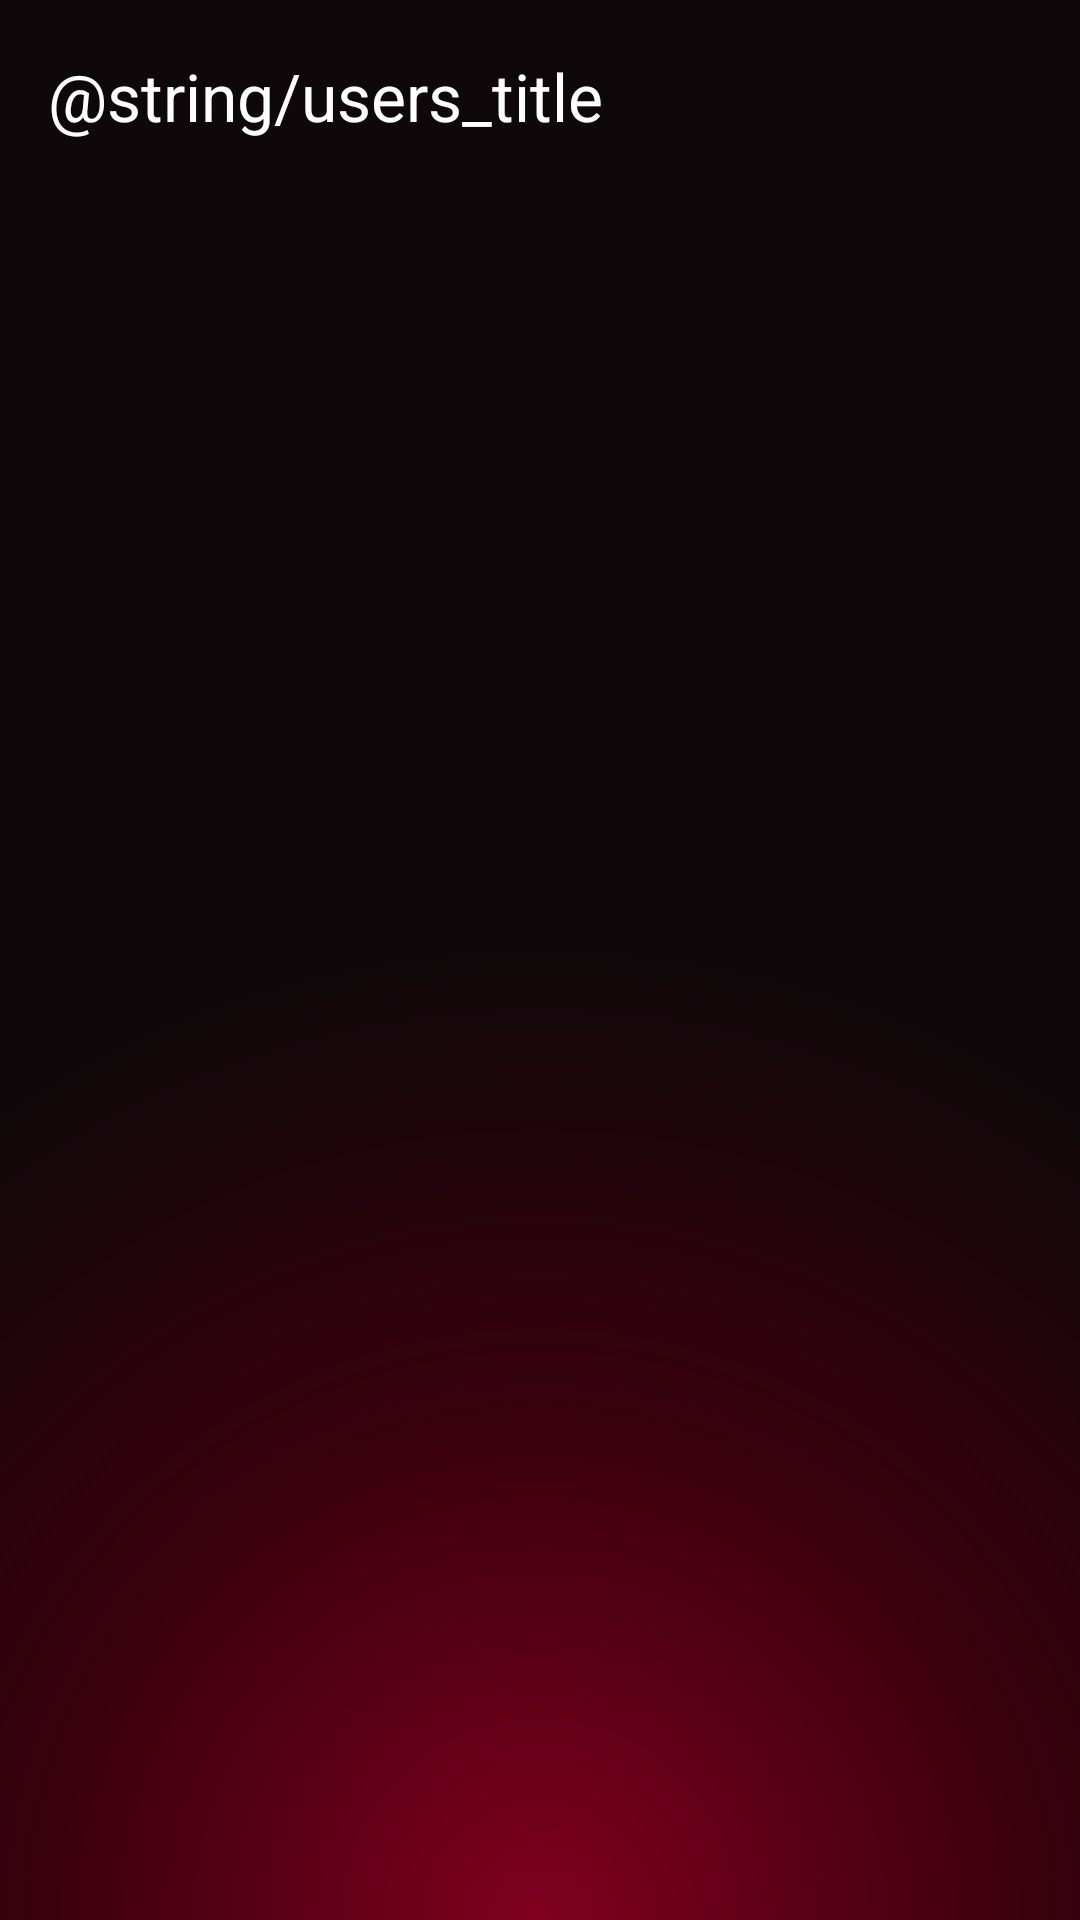

Produce the Android XML layout that renders to this screen, including the resource entries it uses.
<!-- AndroidManifest.xml: application theme Theme.Proyecto1 -->
<!-- res/layout/activity_users.xml -->
<?xml version="1.0" encoding="utf-8"?>
<LinearLayout xmlns:android="http://schemas.android.com/apk/res/android"
    xmlns:app="http://schemas.android.com/apk/res-auto"
    xmlns:tools="http://schemas.android.com/tools"
    android:layout_width="match_parent"
    android:layout_height="match_parent"
    android:background="@drawable/bg_gradient_glow_low"
    android:fitsSystemWindows="true"
    android:orientation="vertical"
    tools:context=".presentation.view.UsersActivity">

    
    <com.google.android.material.appbar.MaterialToolbar
        android:id="@+id/toolbar"
        android:layout_width="match_parent"
        android:layout_height="?attr/actionBarSize"
        android:background="@android:color/transparent"
        android:theme="@style/ThemeOverlay.Material3.Dark.ActionBar"
        app:title="@string/users_title"
        app:titleTextColor="@color/text_primary" />

    
    <FrameLayout
        android:layout_width="match_parent"
        android:layout_height="0dp"
        android:layout_weight="1">

        
        <androidx.recyclerview.widget.RecyclerView
            android:id="@+id/rvUsers"
            android:layout_width="match_parent"
            android:layout_height="match_parent"
            android:clipToPadding="false"
            android:paddingVertical="8dp"
            app:layoutManager="androidx.recyclerview.widget.LinearLayoutManager"
            tools:listitem="@layout/item_user" />

        
        <ProgressBar
            android:id="@+id/progressBar"
            android:layout_width="wrap_content"
            android:layout_height="wrap_content"
            android:layout_gravity="center"
            android:visibility="gone" />

        
        <TextView
            android:id="@+id/tvEmpty"
            android:layout_width="wrap_content"
            android:layout_height="wrap_content"
            android:layout_gravity="center"
            android:text="@string/users_empty"
            android:textColor="@color/text_secondary"
            android:textSize="16sp"
            android:visibility="gone" />
    </FrameLayout>
</LinearLayout>
<!-- res/layout/item_user.xml (included above) -->
<?xml version="1.0" encoding="utf-8"?>
<LinearLayout xmlns:android="http://schemas.android.com/apk/res/android"
    xmlns:tools="http://schemas.android.com/tools"
    android:layout_width="match_parent"
    android:layout_height="wrap_content"
    android:background="?attr/selectableItemBackground"
    android:gravity="center_vertical"
    android:orientation="horizontal"
    android:paddingHorizontal="16dp"
    android:paddingVertical="12dp">

    
    <FrameLayout
        android:layout_width="48dp"
        android:layout_height="48dp">

        <TextView
            android:id="@+id/tvInitial"
            android:layout_width="match_parent"
            android:layout_height="match_parent"
            android:background="@drawable/bg_circle_initial"
            android:gravity="center"
            android:textColor="@color/text_primary"
            android:textSize="20sp"
            android:textStyle="bold"
            tools:text="A" />

        <ImageView
            android:id="@+id/ivAvatar"
            android:layout_width="match_parent"
            android:layout_height="match_parent"
            android:contentDescription="@string/profile_photo_description"
            android:scaleType="centerCrop"
            android:visibility="gone" />
    </FrameLayout>

    
    <LinearLayout
        android:layout_width="0dp"
        android:layout_height="wrap_content"
        android:layout_marginStart="16dp"
        android:layout_weight="1"
        android:orientation="vertical">

        <TextView
            android:id="@+id/tvName"
            android:layout_width="match_parent"
            android:layout_height="wrap_content"
            android:ellipsize="end"
            android:maxLines="1"
            android:textColor="@color/text_primary"
            android:textSize="16sp"
            android:textStyle="bold"
            tools:text="Ana Pérez" />

        <TextView
            android:id="@+id/tvEmail"
            android:layout_width="match_parent"
            android:layout_height="wrap_content"
            android:layout_marginTop="2dp"
            android:ellipsize="end"
            android:maxLines="1"
            android:textColor="@color/text_secondary"
            android:textSize="14sp"
            tools:text="ana@gmail.com" />
    </LinearLayout>
</LinearLayout>
<!-- resources referenced by this layout -->
<resources>
  <color name="text_primary">#FFFFFF</color>
  <color name="text_secondary">#9E8B93</color>
  <!-- drawable bg_circle_initial (drawable) -->
  <?xml version="1.0" encoding="utf-8"?>
  <shape xmlns:android="http://schemas.android.com/apk/res/android"
      android:shape="oval">
      <solid android:color="@color/cherry_primary" />
  </shape>
  <!-- drawable bg_gradient_glow_low (drawable) -->
  <?xml version="1.0" encoding="utf-8"?>
  <shape xmlns:android="http://schemas.android.com/apk/res/android"
      android:shape="rectangle">
      <gradient
          android:type="radial"
          android:gradientRadius="90%p"
          android:centerX="50%"
          android:centerY="100%"
          android:startColor="#800020"
          android:centerColor="#3B000E"
          android:endColor="#0F080A" />
  </shape>
  <style name="Theme.Proyecto1" parent="Base.Theme.Proyecto1" />
  <color name="cherry_primary">#800020</color>
  <style name="Base.Theme.Proyecto1" parent="Theme.Material3.DayNight.NoActionBar">
          
          <item name="colorPrimary">#800020</item>
          <item name="colorOnPrimary">#FFFFFF</item>
          <item name="colorSecondary">#E63946</item>
          <item name="colorAccent">#E63946</item>
          <item name="colorControlActivated">#E63946</item>
  
          
          <item name="editTextStyle">@style/CustomEditTextStyle</item>
      </style>
  <style name="CustomEditTextStyle" parent="Widget.Material3.TextInputEditText.OutlinedBox">
          <item name="android:textCursorDrawable">@null</item>
          <item name="android:textColorHighlight">#40E63946</item>
      </style>
</resources>
